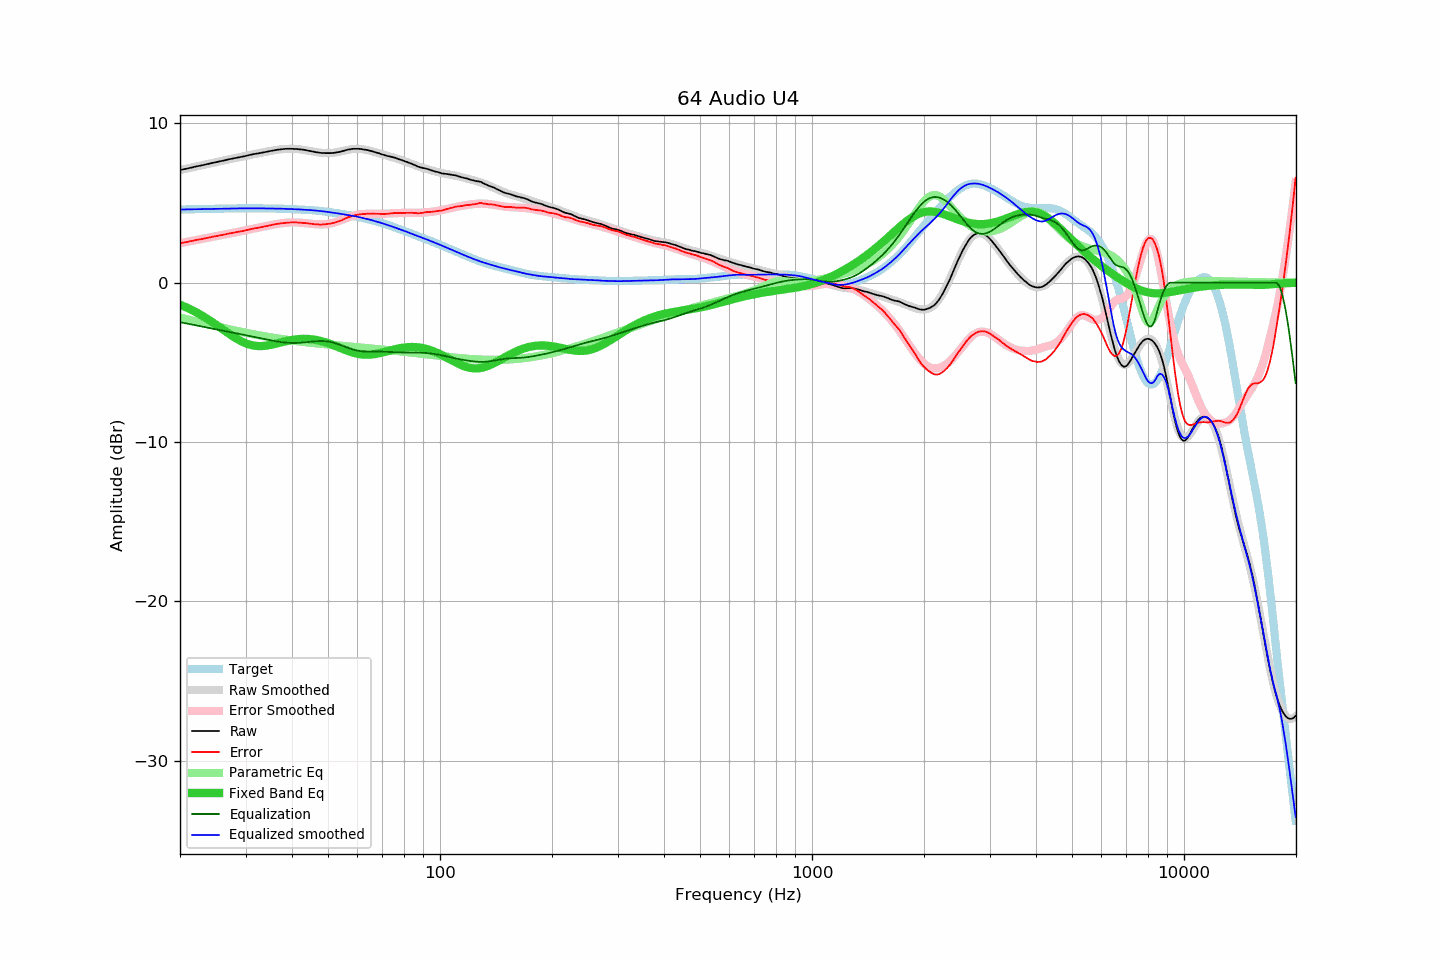

Data behind this chart, as committed beside it:
frequency, raw, error, smoothed, error_smoothed, equalization, parametric_eq, equalized_raw, equalized_smoothed, target
20.00, 7.07, 2.48, 7.07, 2.48, -2.48, -1.38, 4.60, 4.59, 4.59
20.20, 7.09, 2.50, 7.09, 2.50, -2.50, -1.42, 4.60, 4.59, 4.59
20.40, 7.11, 2.52, 7.11, 2.52, -2.52, -1.46, 4.60, 4.60, 4.60
20.61, 7.13, 2.53, 7.14, 2.54, -2.54, -1.51, 4.60, 4.60, 4.60
20.81, 7.15, 2.55, 7.16, 2.56, -2.56, -1.55, 4.60, 4.60, 4.60
21.02, 7.17, 2.57, 7.18, 2.58, -2.58, -1.60, 4.60, 4.60, 4.60
21.23, 7.20, 2.60, 7.20, 2.60, -2.60, -1.65, 4.61, 4.60, 4.61
21.44, 7.22, 2.62, 7.22, 2.62, -2.62, -1.69, 4.61, 4.61, 4.61
21.66, 7.24, 2.63, 7.24, 2.64, -2.64, -1.75, 4.61, 4.61, 4.61
21.87, 7.27, 2.66, 7.27, 2.66, -2.66, -1.80, 4.62, 4.61, 4.61
22.09, 7.29, 2.68, 7.29, 2.68, -2.68, -1.85, 4.62, 4.61, 4.61
22.31, 7.31, 2.70, 7.31, 2.69, -2.69, -1.91, 4.62, 4.62, 4.62
22.54, 7.33, 2.71, 7.33, 2.71, -2.71, -1.96, 4.62, 4.62, 4.62
22.76, 7.35, 2.73, 7.35, 2.73, -2.73, -2.02, 4.62, 4.62, 4.62
22.99, 7.37, 2.75, 7.38, 2.75, -2.75, -2.08, 4.62, 4.62, 4.62
23.22, 7.39, 2.77, 7.40, 2.77, -2.77, -2.14, 4.62, 4.62, 4.62
23.45, 7.42, 2.80, 7.42, 2.79, -2.79, -2.20, 4.63, 4.63, 4.63
23.69, 7.44, 2.81, 7.44, 2.81, -2.81, -2.27, 4.63, 4.63, 4.63
23.92, 7.46, 2.83, 7.46, 2.83, -2.83, -2.33, 4.63, 4.63, 4.63
24.16, 7.48, 2.85, 7.49, 2.85, -2.85, -2.40, 4.63, 4.63, 4.63
24.40, 7.51, 2.88, 7.51, 2.87, -2.87, -2.47, 4.64, 4.63, 4.64
24.65, 7.53, 2.89, 7.53, 2.89, -2.89, -2.54, 4.64, 4.64, 4.64
24.89, 7.55, 2.91, 7.55, 2.91, -2.91, -2.60, 4.64, 4.64, 4.64
25.14, 7.57, 2.93, 7.58, 2.93, -2.93, -2.67, 4.64, 4.64, 4.64
25.39, 7.60, 2.96, 7.60, 2.95, -2.95, -2.75, 4.65, 4.64, 4.64
25.65, 7.62, 2.98, 7.62, 2.97, -2.97, -2.82, 4.65, 4.65, 4.65
25.91, 7.64, 2.99, 7.64, 2.99, -2.99, -2.89, 4.65, 4.65, 4.65
26.16, 7.66, 3.01, 7.67, 3.01, -3.01, -2.96, 4.65, 4.65, 4.65
26.43, 7.68, 3.03, 7.69, 3.03, -3.03, -3.03, 4.65, 4.65, 4.65
26.69, 7.71, 3.06, 7.71, 3.05, -3.05, -3.10, 4.66, 4.66, 4.65
26.96, 7.73, 3.08, 7.73, 3.07, -3.07, -3.17, 4.66, 4.66, 4.66
27.23, 7.75, 3.09, 7.75, 3.09, -3.09, -3.24, 4.66, 4.66, 4.66
27.50, 7.77, 3.11, 7.77, 3.11, -3.11, -3.31, 4.66, 4.66, 4.66
27.77, 7.79, 3.13, 7.79, 3.13, -3.13, -3.37, 4.66, 4.66, 4.66
28.05, 7.81, 3.15, 7.81, 3.15, -3.15, -3.44, 4.66, 4.66, 4.66
28.33, 7.83, 3.17, 7.83, 3.17, -3.17, -3.50, 4.66, 4.66, 4.66
28.62, 7.85, 3.19, 7.85, 3.19, -3.19, -3.56, 4.66, 4.66, 4.66
28.90, 7.87, 3.21, 7.88, 3.21, -3.21, -3.62, 4.66, 4.66, 4.67
29.19, 7.89, 3.23, 7.90, 3.23, -3.23, -3.67, 4.66, 4.67, 4.67
29.48, 7.91, 3.25, 7.92, 3.25, -3.25, -3.72, 4.66, 4.67, 4.67
29.78, 7.93, 3.26, 7.94, 3.27, -3.27, -3.76, 4.66, 4.67, 4.67
30.08, 7.96, 3.29, 7.96, 3.29, -3.29, -3.81, 4.67, 4.67, 4.67
30.38, 7.98, 3.31, 7.98, 3.31, -3.31, -3.84, 4.67, 4.67, 4.67
30.68, 8.00, 3.33, 8.00, 3.34, -3.34, -3.88, 4.67, 4.67, 4.67
30.99, 8.03, 3.36, 8.02, 3.36, -3.36, -3.90, 4.68, 4.67, 4.67
31.30, 8.05, 3.38, 8.05, 3.38, -3.38, -3.93, 4.68, 4.67, 4.67
31.61, 8.07, 3.40, 8.07, 3.40, -3.40, -3.95, 4.67, 4.67, 4.67
31.93, 8.09, 3.42, 8.09, 3.42, -3.42, -3.96, 4.67, 4.67, 4.67
32.24, 8.10, 3.44, 8.11, 3.44, -3.44, -3.97, 4.66, 4.67, 4.67
32.57, 8.12, 3.46, 8.13, 3.46, -3.46, -3.98, 4.66, 4.67, 4.67
32.89, 8.14, 3.48, 8.15, 3.48, -3.48, -3.98, 4.66, 4.67, 4.67
33.22, 8.16, 3.50, 8.17, 3.50, -3.50, -3.97, 4.66, 4.66, 4.67
33.55, 8.18, 3.52, 8.19, 3.52, -3.52, -3.97, 4.66, 4.66, 4.67
33.89, 8.20, 3.54, 8.21, 3.54, -3.54, -3.96, 4.66, 4.66, 4.66
34.23, 8.22, 3.56, 8.23, 3.56, -3.56, -3.94, 4.66, 4.66, 4.66
34.57, 8.24, 3.58, 8.24, 3.58, -3.58, -3.93, 4.66, 4.66, 4.66
34.92, 8.26, 3.60, 8.26, 3.61, -3.61, -3.91, 4.66, 4.66, 4.66
35.27, 8.28, 3.62, 8.28, 3.63, -3.63, -3.89, 4.66, 4.66, 4.66
35.62, 8.30, 3.65, 8.30, 3.64, -3.64, -3.87, 4.66, 4.66, 4.66
35.97, 8.32, 3.67, 8.32, 3.66, -3.66, -3.84, 4.66, 4.65, 4.65
... 635 more rows
